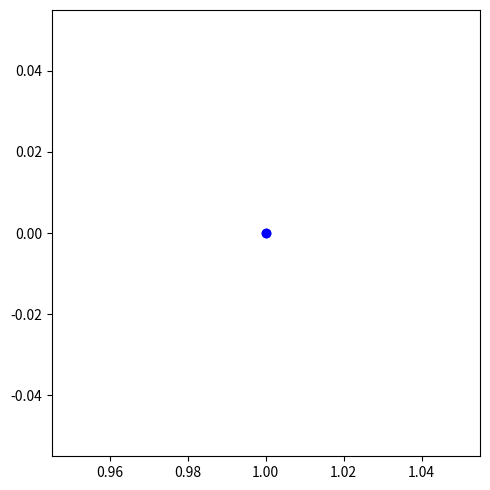

Generate this figure with matplotlib: (Note: this script raises an exception after producing the figure.)
'''
Program for drawing and saving stargons with 'a' points,
connecting every 'b' points counter-clockwise,
lying on a circle with radius 'r'.

Can be used to quickly generate cases.
[redacted]
'''

import os
import math
import matplotlib.pyplot as plt
pi = math.pi

def generate_points(a, radius):
    lst = []
    for i in range(a):
        point = (radius*math.cos(i*2*math.pi/a), radius*math.sin(i*2*math.pi/a))
        lst.append(point)
    return lst

def order_points(b,pts):
    ordered_lst = []
    ordered_lst.append(pts[0])
    i=b
    a = len(pts)
    while i != 0:
        ordered_lst.append(pts[i])
        i = (i + b)%a
    return ordered_lst

def save_stargon(a,b,r):
    points = generate_points(a,r)
    ordered_points = order_points(b%a, points)
    plt.rcParams["figure.figsize"] = [5.00, 5.00]
    plt.rcParams["figure.autolayout"] = True

    ordered_points.append(ordered_points[0])
    x_vals = [point[0] for point in ordered_points]
    y_vals = [point[1] for point in ordered_points]

    plt.plot(x_vals, y_vals, 'bo', linestyle="-")

    path = str(os.getcwd())
    subfolder = "\\{}-sided_stars".format(n)
    if not os.path.exists(path+subfolder):
        os.makedirs(path+subfolder)

    dir = os.getcwd()
    #plt.savefig(path+subfolder+"\\a={}_b={}".format(a,b))
    plt.savefig(path+subfolder+f"\\{a}_{b:02}")
    plt.close()
    return

def draw_stargon(a,b,r):
    points = generate_points(a,r)
    ordered_points = order_points(b%a, points)
    plt.rcParams["figure.figsize"] = [5.00, 5.00]
    plt.rcParams["figure.autolayout"] = True

    ordered_points.append(ordered_points[0])
    x_vals = [point[0] for point in ordered_points]
    y_vals = [point[1] for point in ordered_points]

    plt.plot(x_vals, y_vals, 'bo', linestyle="-")
    plt.show()
    plt.close()
    return

n = 10
for k in range(n+1):
    save_stargon(n,k,1)

#draw_stargon(5,2,1)